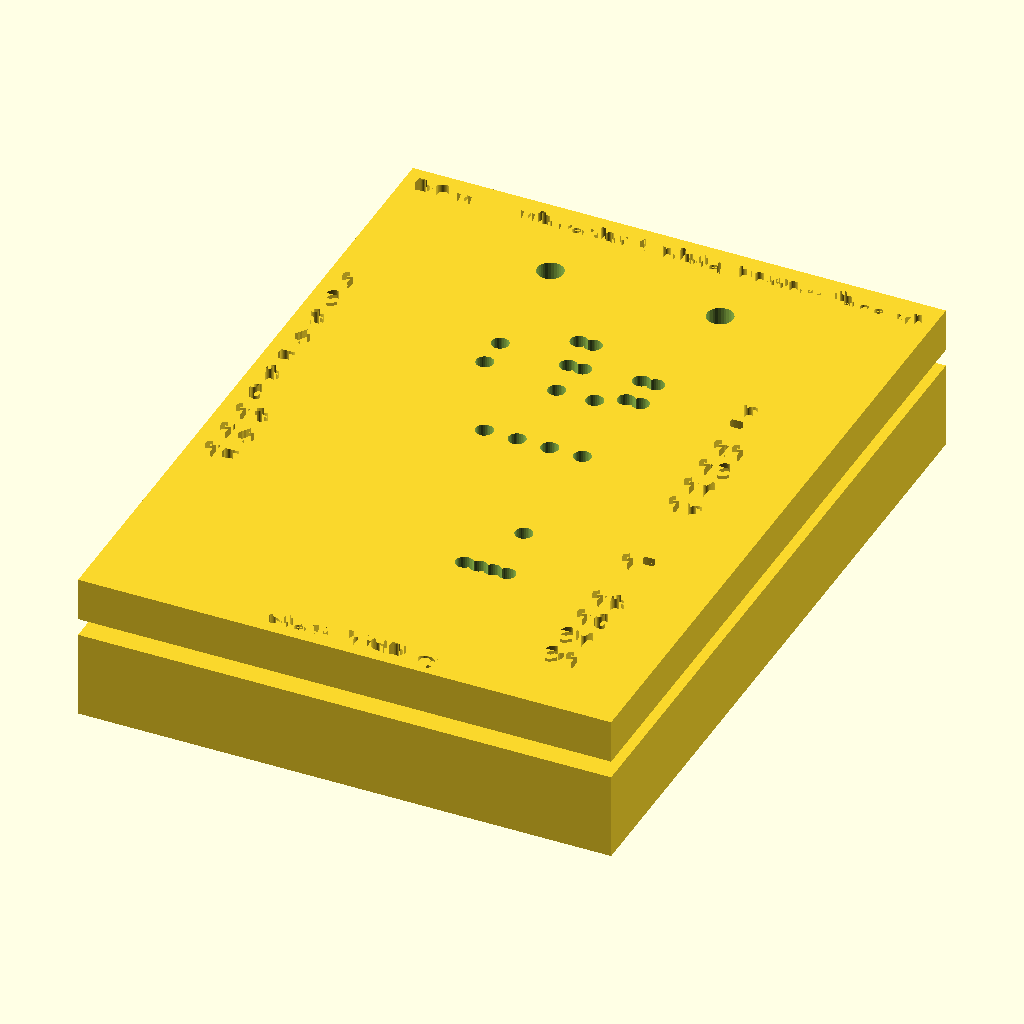
Cell 1: the model at its default parameters.
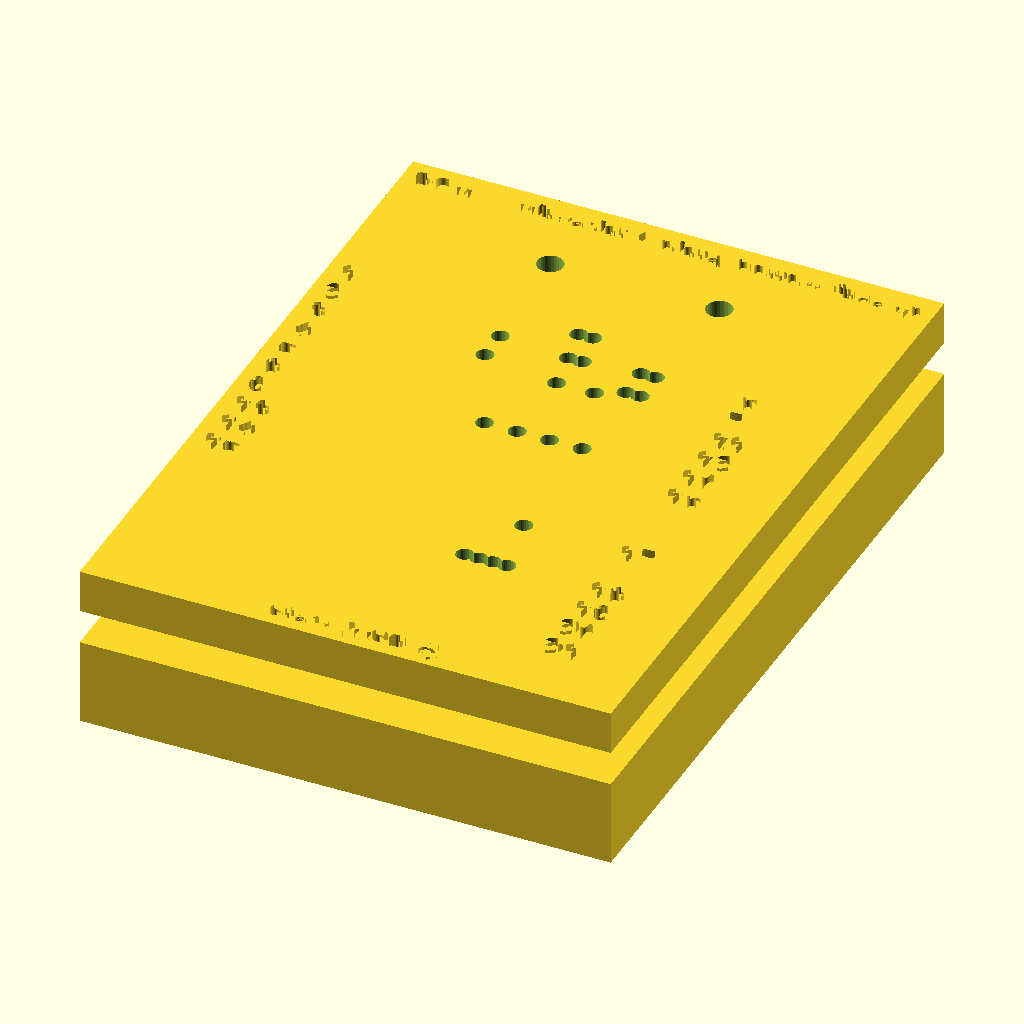
Cell 2 — board_t set to 3.2, the other parameters unchanged.
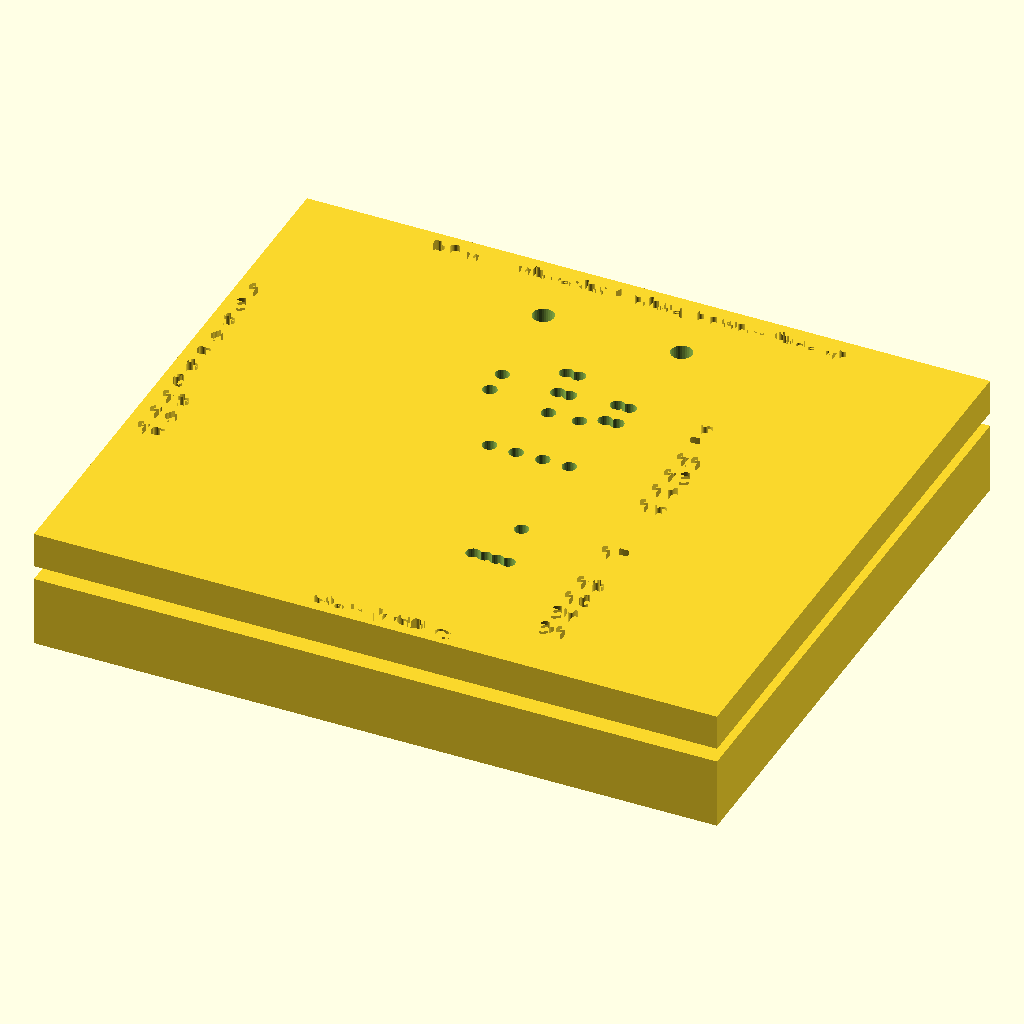
Cell 3 — margin_x set to 28, the other parameters unchanged.
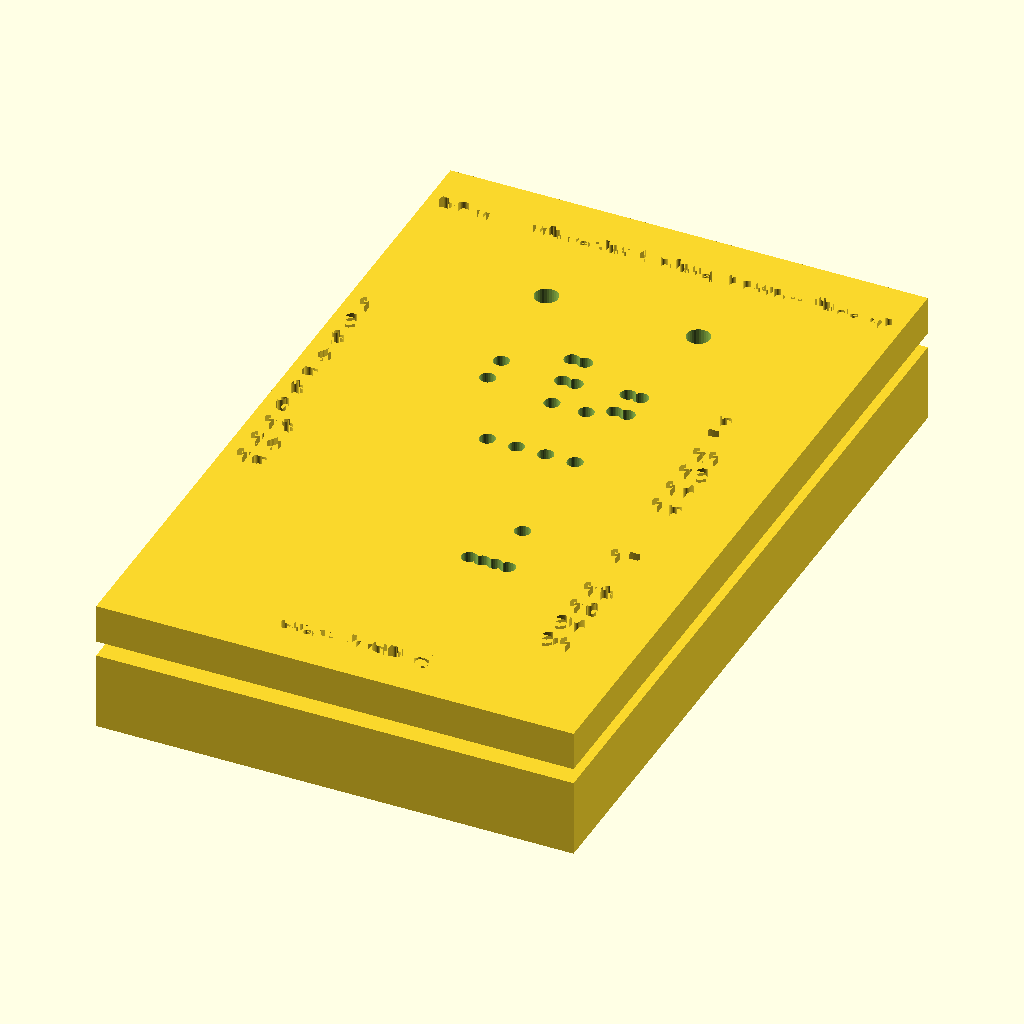
Cell 4: margin_y = 12 (everything else at default).
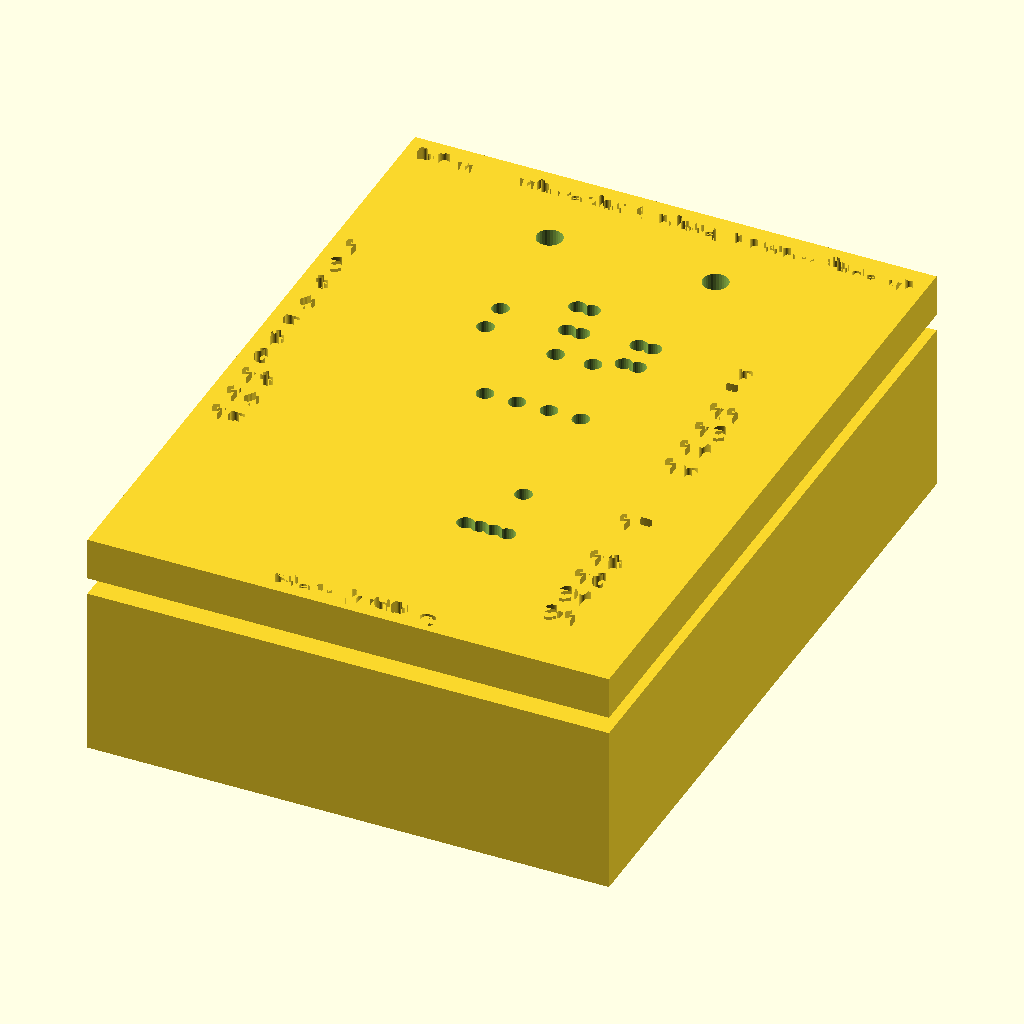
Cell 5: the same model with deck_t = 16.
All cells are drawn from the same view direction (rotation 55°, 0°, 25°, orthographic, colour scheme Cornfield), but the view is re-fitted for each cell, so position and scale can differ between cells as well as the parameter.
Source of the model, hardware/test-plate/wavehat_test_plate.scad:
// WaveHat rev A test jig: holds the board component side down and guides meter probes onto numbered
// probe points on both faces, so every layer crossing can be checked for open vias with a multimeter.
//
// Two parts, both flat against the board, with pockets only where parts are (no board-shaped recess,
// so a board still in its JLCPCB rails lies flat across the jig and can be tested before it is snapped
// out). The BASE is a solid slab with pockets for J2, J3 and every other component-side part and a 2 mm
// hole up through it at each component-side probe landmark (T1..T29, numbered on its underside). Two
// M2 screws from below, through the board's mounting holes (bow end), locate the board and the plate.
// The PLATE lies on the board's bottom face, with pockets for the SD NAND and its passives, a 1.6 mm
// hole over each bottom-side probe pad (1..21) and the numbers recessed in its margins with leaders.
//
// Probe points and pockets come from test_plate_points.scad (gen_test_plate.py reads them from the
// KiCad layout). Model coordinates are mm from the board's lower-left corner in the BOTTOM view, bow
// at +y; the base's holes are listed in the top view and mirrored here.
//
// Single-colour parts (lettering recessed 0.5 mm):
//   openscad -D 'part="base"'  -o wavehat_test_plate_base.stl  wavehat_test_plate.scad
//   openscad -D 'part="plate"' -o wavehat_test_plate_plate.stl wavehat_test_plate.scad
// Two-colour parts for a dual-extruder printer: the body with the lettering cut out, and the lettering
// as its own 0.5 mm solid that fills the cut, in the same coordinates. Load each pair into the slicer
// as one object with two parts and give the lettering the second extruder.
//   openscad -D 'part="base_body"'  -o dual/wavehat_test_plate_base_body.stl  wavehat_test_plate.scad
//   openscad -D 'part="base_text"'  -o dual/wavehat_test_plate_base_text.stl  wavehat_test_plate.scad
//   (and plate_body / plate_text)
// Every STL is in print orientation: the base pockets-down with the underside numbers on top, the
// plate numbers up. 0.2 mm layers, no supports. PETG or PLA.

include <test_plate_points.scad>

part = "assembly";           // base, plate, base_body, base_text, plate_body, plate_text, assembly

// --- board
board_t     = 1.6;
// --- base
margin_x    = 14;            // beyond the board's long edges
margin_y    = 6;             // beyond the board's ends
deck_t      = 8;             // the deepest pocket is J3 at 4.8 mm
base_hole_d = 2.0;           // up through the deck to the component-side landmarks
screw_d     = 1.7;           // M2 screws from below, through the mounting holes, into the plate
screw_head  = [4.2, 2.2];    // counterbore under the deck
// --- plate
plate_t     = 4;
hole_d      = 1.6;
text_h      = 2.4;
engrave     = 0.5;           // depth of the recessed lettering and leader lines
leader_w    = 0.5;
font        = "Liberation Sans:style=Bold";

outer = [board[0] + 2 * margin_x, board[1] + 2 * margin_y];
$fn = 32;

module outline(size, z) { translate([-(size[0] - board[0]) / 2, -(size[1] - board[1]) / 2, 0]) cube([size[0], size[1], z]); }

// pockets cut down from a face at height z0 (rows: x1, y1, x2, y2, depth)
module pockets(list, z0) {
    for (r = list) translate([r[0], r[1], z0 - r[4]]) cube([r[2] - r[0], r[3] - r[1], r[4] + 1]);
}

// number labels in the margins with a leader to each hole, extruded to height h from z = 0.
// rows: [x, y, number, side, label y]; prefix goes before the number.
module labels(list, prefix, inner, h) {
    for (p = list) {
        left = (p[3] == 0);
        tx = left ? -inner + 1 : board[0] + 4.4;         // text start
        lx = left ? -inner + 6.2 : board[0] + 4.2;       // leader end at the label
        linear_extrude(h) translate([tx, p[4]])
            text(str(prefix, p[2]), size = text_h, font = font, halign = "left", valign = "center");
        hull() {
            translate([lx, p[4], 0]) cylinder(d = leader_w, h = h);
            translate([p[0], p[1], 0]) cylinder(d = leader_w, h = h);
        }
    }
}

// ------------------------------------------------------------------ base, as used (deck top at z = deck_t)
// the lettering, as a solid from z = -1 to z = engrave (the underside face is z = 0) and the BOW on top
module base_lettering() {
    // underside numbers: drawn in the top view (what you see from below with the bow away), then
    // mirrored into the model so they read right from below
    translate([board[0], 0, -1]) mirror([1, 0, 0]) {
        labels(base_points, "T", margin_x, engrave + 1);
        linear_extrude(engrave + 1) translate([board[0] / 2, board[1] + margin_y / 2 + 0.8])
            text("BOW  -  WaveHat A base, from below", size = 1.8, font = font, halign = "center", valign = "center");
    }
    translate([board[0] / 2, board[1] + margin_y / 2, deck_t - engrave]) linear_extrude(engrave + 1)
        text("BOW", size = 3, font = font, halign = "center", valign = "center");
}
module base_holes() {
    pockets(base_pockets, deck_t);
    for (p = base_points) translate([board[0] - p[0], p[1], -1]) cylinder(d = base_hole_d, h = deck_t + 2);
    for (m = mount_holes) translate([m[0], m[1], -1]) {
        cylinder(d = screw_d, h = deck_t + 2);
        cylinder(d = screw_head[0], h = screw_head[1] + 1);
    }
}
module base_body_as_used() { difference() { outline(outer, deck_t); base_holes(); base_lettering(); } }
module base_text_as_used() { difference() { intersection() { outline(outer, deck_t); base_lettering(); } base_holes(); } }
// print orientation: pockets down, underside numbers up
module to_print(z) { translate([0, board[1], z]) rotate([180, 0, 0]) children(); }

// ------------------------------------------------------------------ plate
module plate_lettering() {
    translate([0, 0, plate_t - engrave]) {
        labels(points, "", margin_x, engrave + 1);
        linear_extrude(engrave + 1) translate([board[0] / 2, board[1] + margin_y / 2 + 0.8])
            text("BOW  -  WaveHat A plate, bottom face up", size = 1.8, font = font, halign = "center", valign = "center");
        linear_extrude(engrave + 1) translate([board[0] / 2, -margin_y / 2 - 1.2])
            text("stern (USB-C)", size = 1.8, font = font, halign = "center", valign = "center");
    }
}
module plate_holes() {
    mirror([0, 0, 1]) pockets(plate_pockets, 0);
    for (p = points) translate([p[0], p[1], -1]) cylinder(d = hole_d, h = plate_t + 2);
    for (m = mount_holes) translate([m[0], m[1], -1]) cylinder(d = 2.4, h = plate_t + 2);
}
module plate_body() { difference() { outline(outer, plate_t); plate_holes(); plate_lettering(); } }
module plate_text() { difference() { intersection() { outline(outer, plate_t); plate_lettering(); } plate_holes(); } }

module board_model() {
    color("ForestGreen", 0.6) translate([0, 0, deck_t]) cube([board[0], board[1], board_t]);
}

if (part == "base")            to_print(deck_t) base_body_as_used();
else if (part == "base_body")  to_print(deck_t) base_body_as_used();
else if (part == "base_text")  to_print(deck_t) base_text_as_used();
else if (part == "plate")      plate_body();
else if (part == "plate_body") plate_body();
else if (part == "plate_text") plate_text();
else if (part == "dual_preview") {   // the two colours, both parts in print orientation side by side
    color("DarkSlateGray") to_print(deck_t) base_body_as_used();
    color("Gold") to_print(deck_t) base_text_as_used();
    translate([outer[0] + 10, 0, 0]) { color("DarkSlateGray") plate_body(); color("Gold") plate_text(); }
}
else {
    base_body_as_used();
    base_text_as_used();
    board_model();
    translate([0, 0, deck_t + board_t]) { plate_body(); plate_text(); }
}
Parameter table extracted from the source (name, type, default, range or options):
part: string, default "assembly"
board_t: number, default 1.6
margin_x: number, default 14
margin_y: number, default 6
deck_t: number, default 8
base_hole_d: number, default 2
screw_d: number, default 1.7
screw_head: vector, default [4.2, 2.2]
plate_t: number, default 4
hole_d: number, default 1.6
text_h: number, default 2.4
engrave: number, default 0.5
leader_w: number, default 0.5
font: string, default "Liberation Sans:style=Bold"
